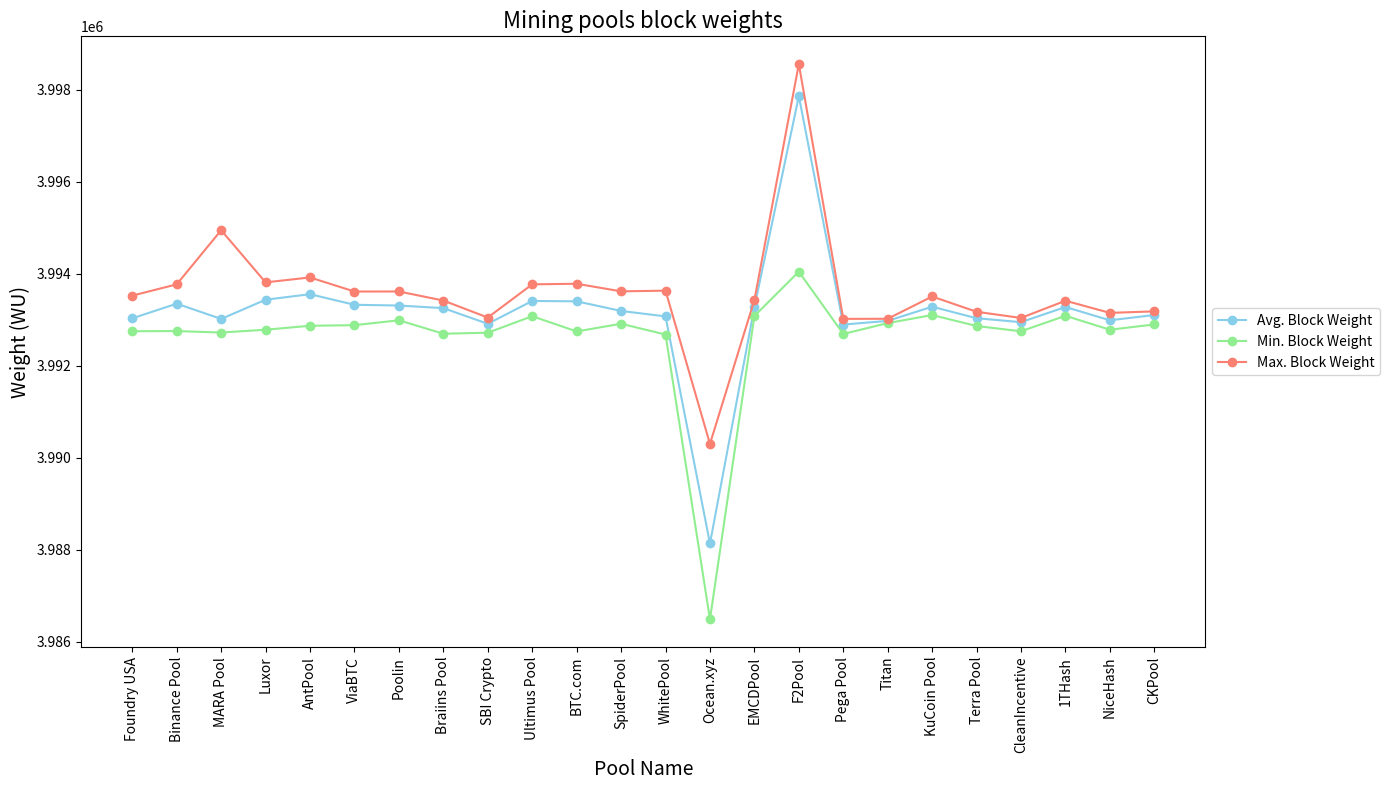

Generate this figure with matplotlib:
import matplotlib.pyplot as plt
import pandas as pd

data = {
    'Pool Name': [
        'Foundry USA', 'Binance Pool', 'MARA Pool', 'Luxor', 'AntPool', 'ViaBTC', 'Poolin', 
        'Braiins Pool', 'SBI Crypto', 'Ultimus Pool', 'BTC.com', 'SpiderPool', 'WhitePool', 
        'Ocean.xyz', 'EMCDPool', 'F2Pool', 'Pega Pool', 'Titan', 'KuCoin Pool', 'Terra Pool', 
        'CleanIncentive', '1THash', 'NiceHash', 'CKPool'
    ],
    'Avg. Block Weight': [
        3993030, 3993348, 3993017, 3993434, 3993554, 3993324, 3993308, 
        3993251, 3992911, 3993407, 3993399, 3993190, 3993072, 3988137, 
        3993273, 3997857, 3992894, 3992974, 3993282, 3993032, 3992946, 
        3993276, 3992987, 3993102
    ],
    'Min. Block Weight': [
        3992749, 3992753, 3992721, 3992782, 3992868, 3992881, 3992987, 
        3992695, 3992717, 3993076, 3992745, 3992912, 3992677, 3986489, 
        3993081, 3994044, 3992690, 3992926, 3993101, 3992863, 3992748, 
        3993085, 3992782, 3992897
    ],
    'Max. Block Weight': [
        3993523, 3993768, 3994944, 3993811, 3993918, 3993612, 3993613, 
        3993416, 3993047, 3993768, 3993781, 3993616, 3993631, 3990301, 
        3993428, 3998554, 3993018, 3993020, 3993504, 3993172, 3993038, 
        3993412, 3993148, 3993181
    ]
}

df_blocks = pd.DataFrame(data)

# Plotting the Line Plot
plt.figure(figsize=(14, 8))
plt.plot(df_blocks['Pool Name'], df_blocks['Avg. Block Weight'], marker='o', label='Avg. Block Weight', color='skyblue')
plt.plot(df_blocks['Pool Name'], df_blocks['Min. Block Weight'], marker='o', label='Min. Block Weight', color='lightgreen')
plt.plot(df_blocks['Pool Name'], df_blocks['Max. Block Weight'], marker='o', label='Max. Block Weight', color='salmon')

plt.title('Mining pools block weights', fontsize=16)
plt.xlabel('Pool Name', fontsize=14)
plt.ylabel('Weight (WU)', fontsize=14)
plt.xticks(rotation=90)

plt.legend(loc='center left', bbox_to_anchor=(1, 0.5))

# Adjust layout to make room for the legend
plt.tight_layout()
plt.show()

